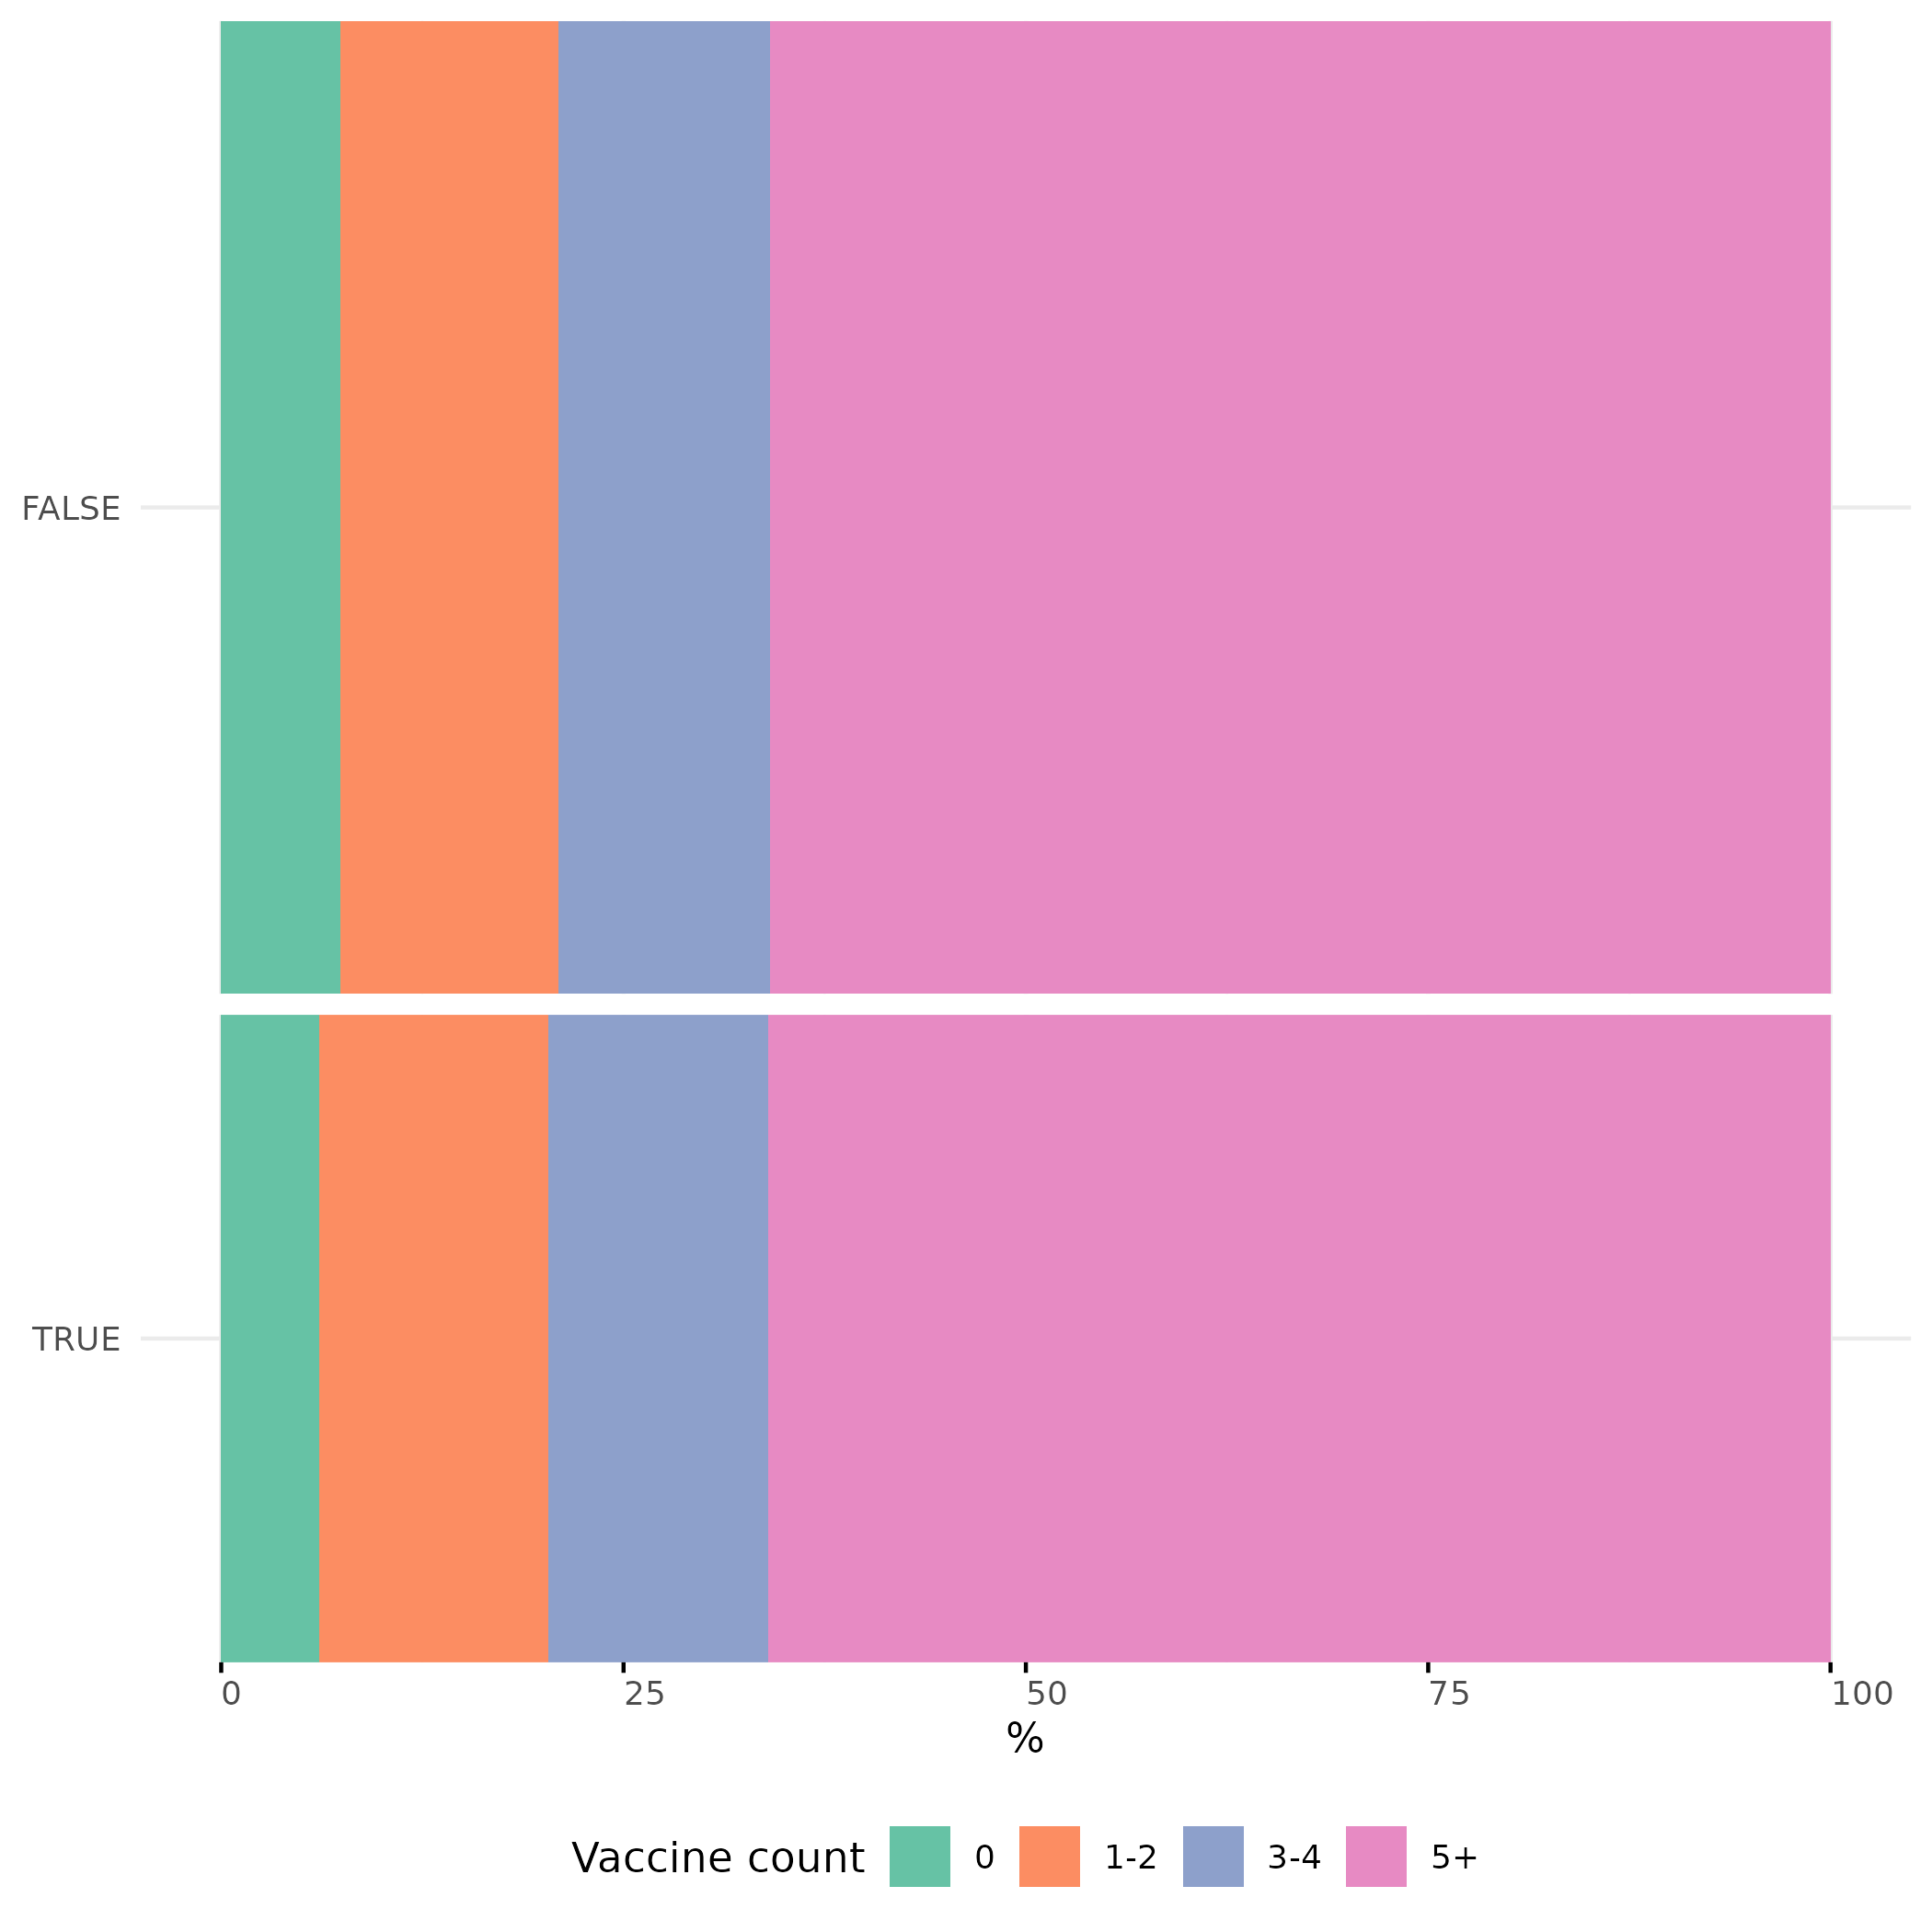

The file beside this chart, header and first rows:
primis_atrisk, vax_count_group, n, row_total, prop
FALSE, 0, 220, 2960, 7.432
FALSE, 1-2, 400, 2960, 13.51
FALSE, 3-4, 390, 2960, 13.18
FALSE, 5+, 1950, 2960, 65.88
TRUE, 0, 120, 1970, 6.091
TRUE, 1-2, 280, 1970, 14.21
TRUE, 3-4, 270, 1970, 13.71
TRUE, 5+, 1300, 1970, 65.99
